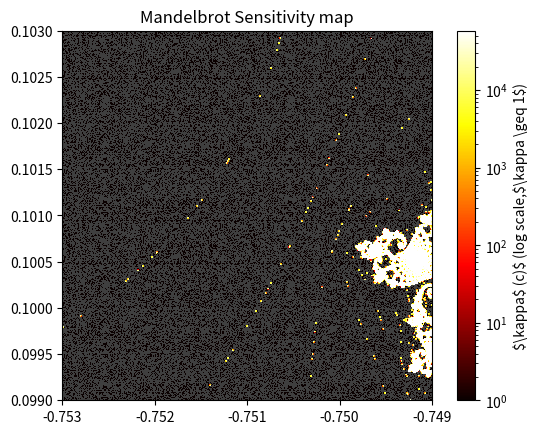

Here is the Python script that generated this plot:
from matplotlib.colors import LogNorm
import numpy as np
import matplotlib.pyplot as plt


def check_machine_differences():
    """
    Checks machine differences between the computed machine epsilon and
    the reference machine epsilon for each numpy float type.

    Returns a dictionary with the computed and reference machine
    epsilon for each numpy float type.
    """
    s = {}
    for dtype in [np.float16, np.float32, np.float64]:
        computed = find_machine_epsilon(dtype)
        reference = np.finfo(dtype).eps
        s[dtype] = (computed, reference)
        print(f"{dtype.__name__}:")
        print(f" Computed:{float(computed):.4e}")
        print(f" Reference:{float(reference):.4e}")
        print("-------------------------------")
    return s

def find_machine_epsilon(dtype=np.float64):
    one = dtype(1.0)
    eps = np.finfo(dtype).eps
    while one + eps != one:
        eps /= 2.0
    return eps

def quadratic_stable(a, b,c):
    t = type(a)
    disc = t(np.sqrt(b*b - t(4)*a*c))
    if b > 0:
        x1 = (-b - disc) / (t(2)*a)
    else:
        x1 = (-b + disc) / (t(2)*a)
    x2 = c / (a * x1)
    return x1, x2

def quadratic_unstable(a, b, c):
    t = type(a)
    disc = t(np.sqrt(b**2 - t(4)*a*c))
    x1 = (-b + disc) / (t(2)*a)
    x2 = (-b - disc) / (t(2)*a)
    return x1, x2

def check_quadratic_stable():
    true_small = 1.0 / 10000.0001
    s = {}
    for dtype in [np.float16, np.float32, np.float64]:
        a = dtype(1.0)
        b = dtype(-10000.0001)
        c = dtype(1.0)
        _, x2_stable = quadratic_stable(a, b, c)
        _, x2_unstable = quadratic_unstable(a, b, c)
        err_unstable = abs(float(x2_unstable) - true_small) / true_small
        err_stable = abs(float(x2_stable) - true_small) / true_small
        s[dtype] = (err_stable, err_unstable)
        print(f"{dtype.__name__}:")
        print(f" Unstable: {float(x2_unstable):.4e}, Relative Error: {err_unstable:.4e}")
        print(f" Stable: {float(x2_stable):.4e}, Relative Error: {err_stable:.4e}")
        print("-------------------------------")
    return s


def mandelbrot_divergence(win_size=1024, max_iters=100, TAU=0.01, x_set=(-0.7530, -0.7490), y_set=(0.0990, 0.1030)):
    x = np.linspace(x_set[0], x_set[1], win_size)
    y = np.linspace(y_set[0], y_set[1], win_size)
    C64 = (x[np.newaxis, :] + 1j * y[:, np.newaxis]).astype(np.complex128)
    C32 = C64.astype(np.complex64)
    z32 = np.zeros_like(C32)
    z64 = np.zeros_like(C64)
    diverge = np.full((win_size, win_size), max_iters, dtype=np.int32)
    active = np.ones((win_size, win_size), dtype=bool)
    for k in range(max_iters):
        if not active.any(): break
        z32[active] = z32[active]**2 + C32[active]
        z64[active] = z64[active]**2 + C64[active]
        diff = (np.abs(z32.real.astype(np.float64) - z64.real) + np.abs(z32.imag.astype(np.float64) - z64.imag))
        newly = active & (diff > TAU)
        diverge[newly] = k
        active[newly] = False
    plt.imshow(diverge, cmap='gist_earth', origin='lower', extent=[-0.7530, -0.7490, 0.0990, 0.1030])
    plt.colorbar(label='First divergence iteration')
    plt.title(f'Mandelbrot Set Divergence (TAU={TAU})')
    plt.xlabel('Real Part')
    plt.ylabel('Imaginary Part')
    plt.show()
    return diverge

def mandelbrot_sensitivity(win_size=1024, max_iters=100, x_set=(-0.7530, -0.7490), y_set=(0.0990, 0.1030)):
    x = np.linspace(x_set[0], x_set[1], win_size)
    y = np.linspace(y_set[0], y_set[1], win_size)
    C = (x[np.newaxis, :] + 1j * y[:, np.newaxis]).astype(np.complex128)
    eps32 = float(np.finfo(np.float32).eps)
    delta = np.maximum(eps32 * np.abs(C), 1e-10)
    def escape_count(C, max_iters):
        z = np.zeros_like(C); cnt = np.full(C.shape, max_iters, dtype=np.int32)
        esc = np.zeros(C.shape, dtype=bool)
        for k in range(max_iters):
            z[~esc] = z[~esc]**2 + C[~esc]
            newly = ~esc & (np.abs(z) > 2.0)
            cnt[newly] = k; esc[newly] = True
        return cnt
    n_base = escape_count(C, max_iters).astype(float)
    n_perturb = escape_count(C + delta, max_iters).astype(float)
    dn = np.abs(n_base - n_perturb)
    kappa = np.where(n_base > 0, dn / (eps32 * n_base), np.nan)
    cmap_k = plt.cm.hot.copy(); cmap_k.set_bad('0.25')
    vmax = np.nanpercentile(kappa, 99)
    plt.imshow(kappa, cmap=cmap_k, origin='lower',
    extent=[-0.7530, -0.7490, 0.0990, 0.1030],
    norm=LogNorm(vmin=1, vmax=vmax))
    plt.colorbar(label=r'$\kappa$ (c)$ (log scale,$\kappa \geq 1$)')
    plt.title(f'Mandelbrot Sensitivity map')
    plt.show()

if __name__ == "__main__":
    # print(np.__version__)
    # print("Checking machine differences:")
    # check_machine_differences()
    # print("\nChecking quadratic stability:")
    # check_quadratic_stable()
    mandelbrot_sensitivity(max_iters=1000)
